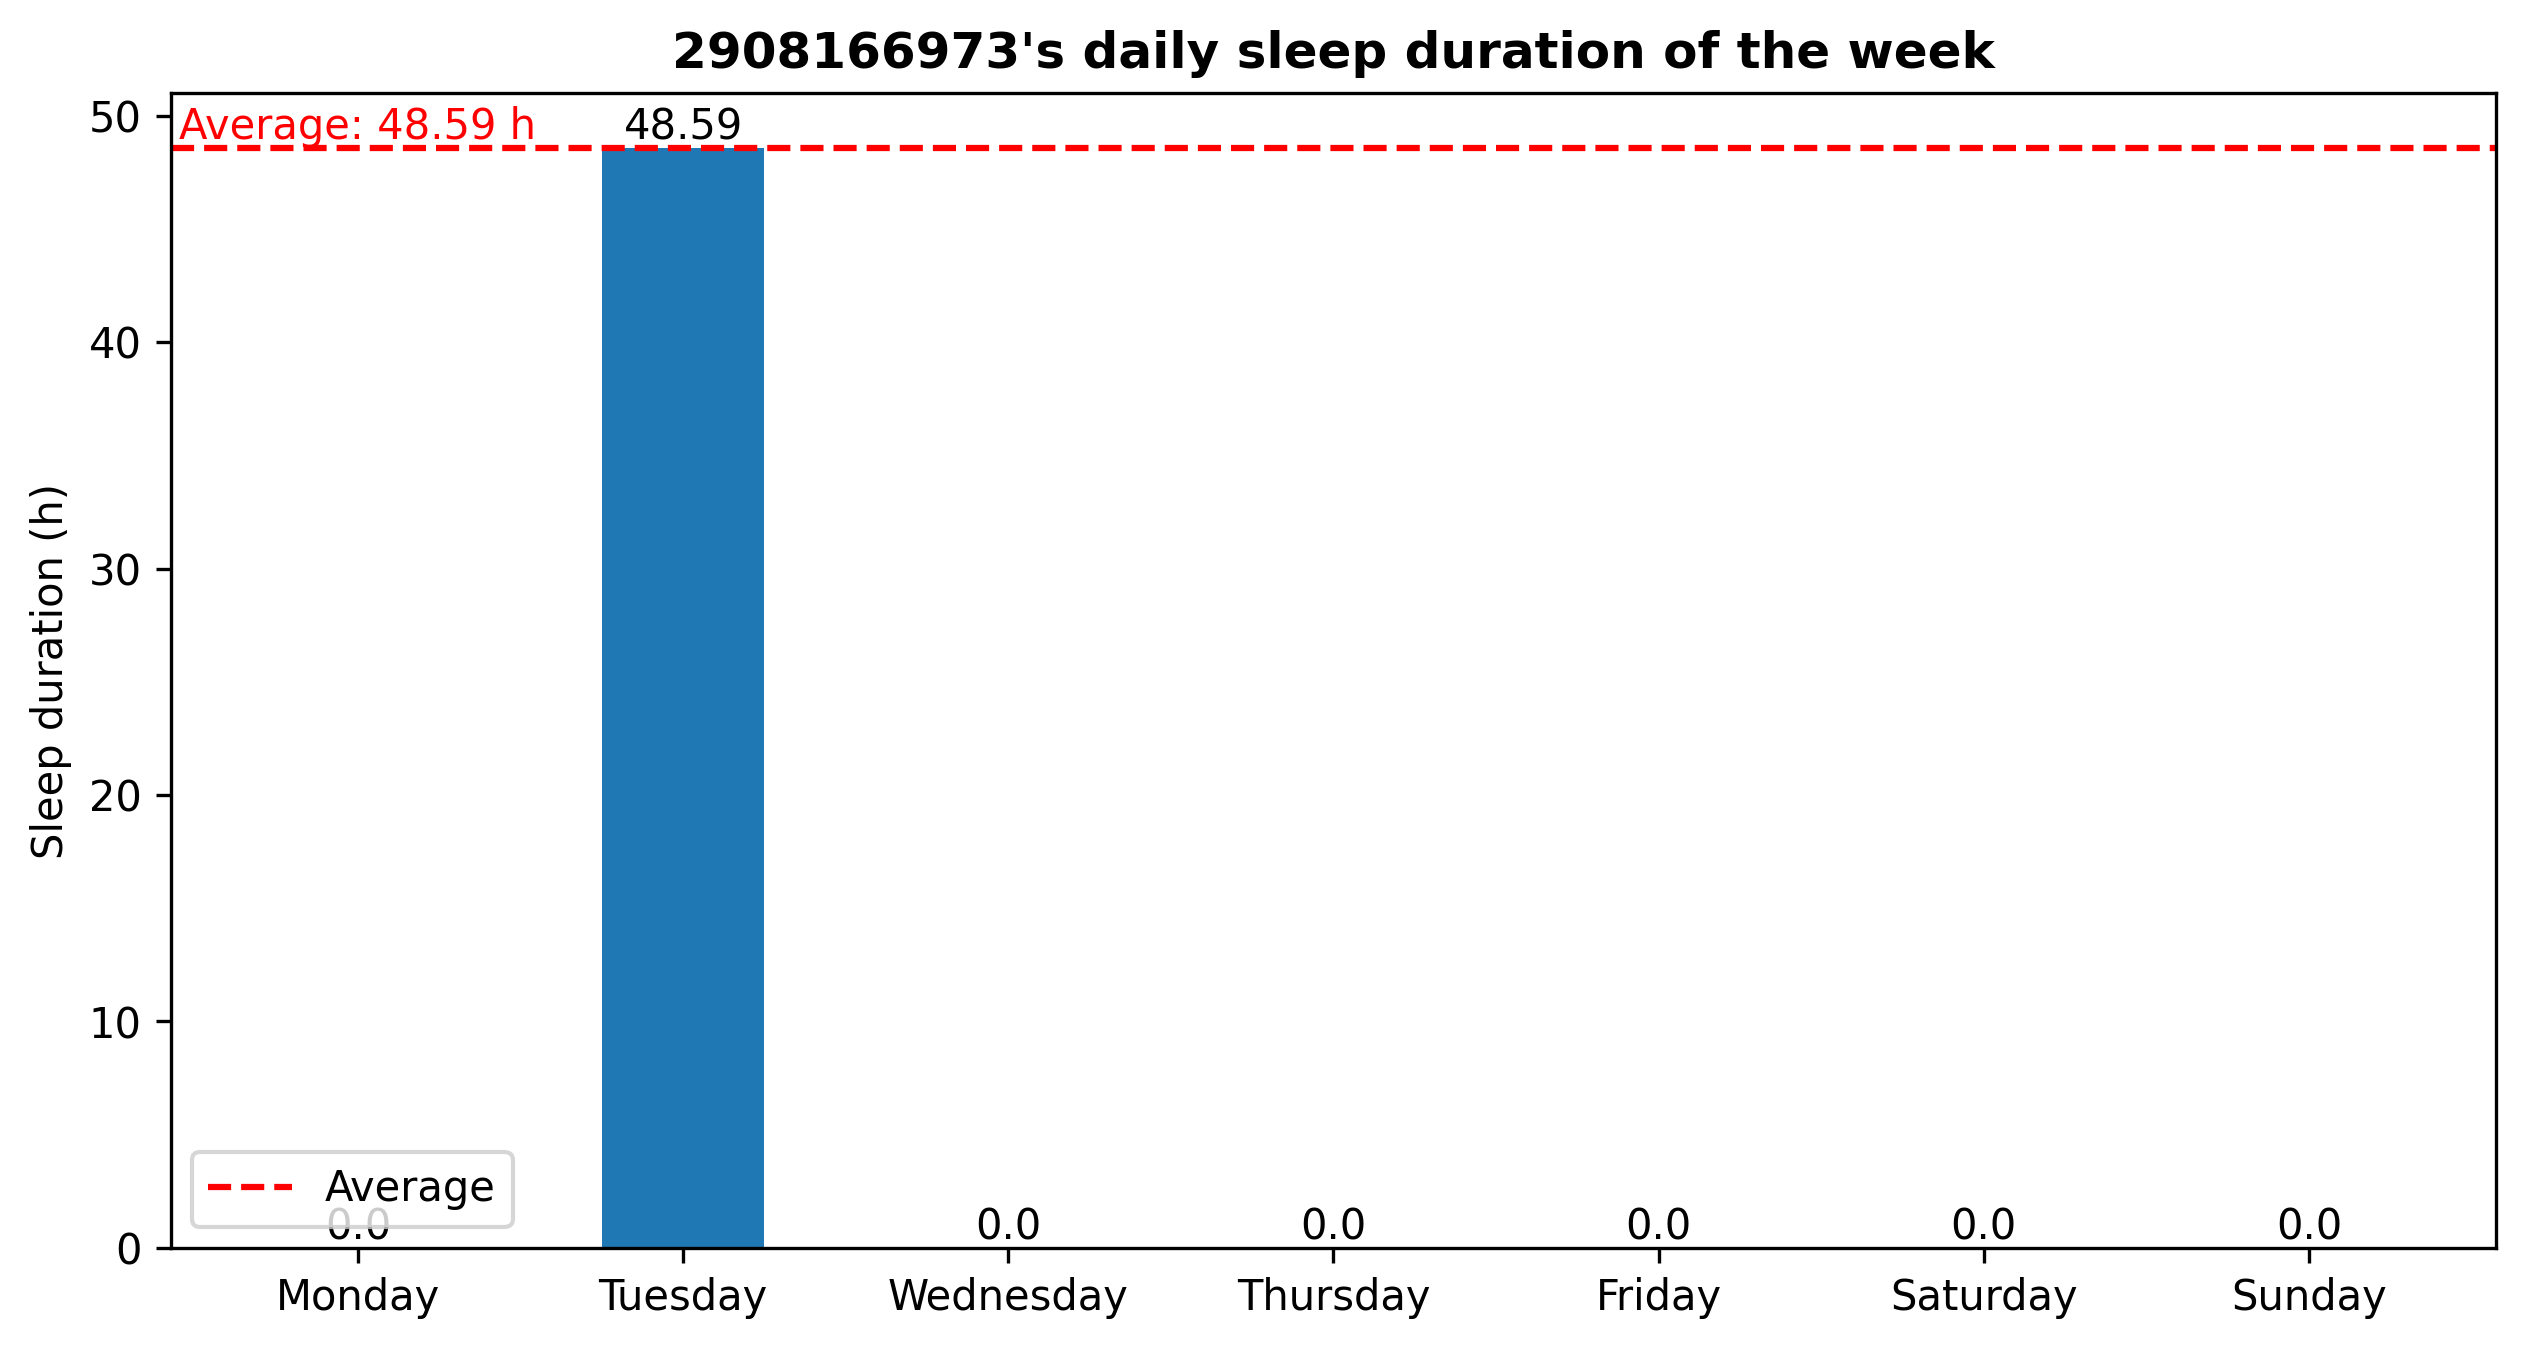

Source data for this figure (header and first rows):
1722035472.4764142, Sleep
1722061384, Awake
1722082209, Sleep
1722090006, Awake
1722172387, Sleep
1722347299, Awake
